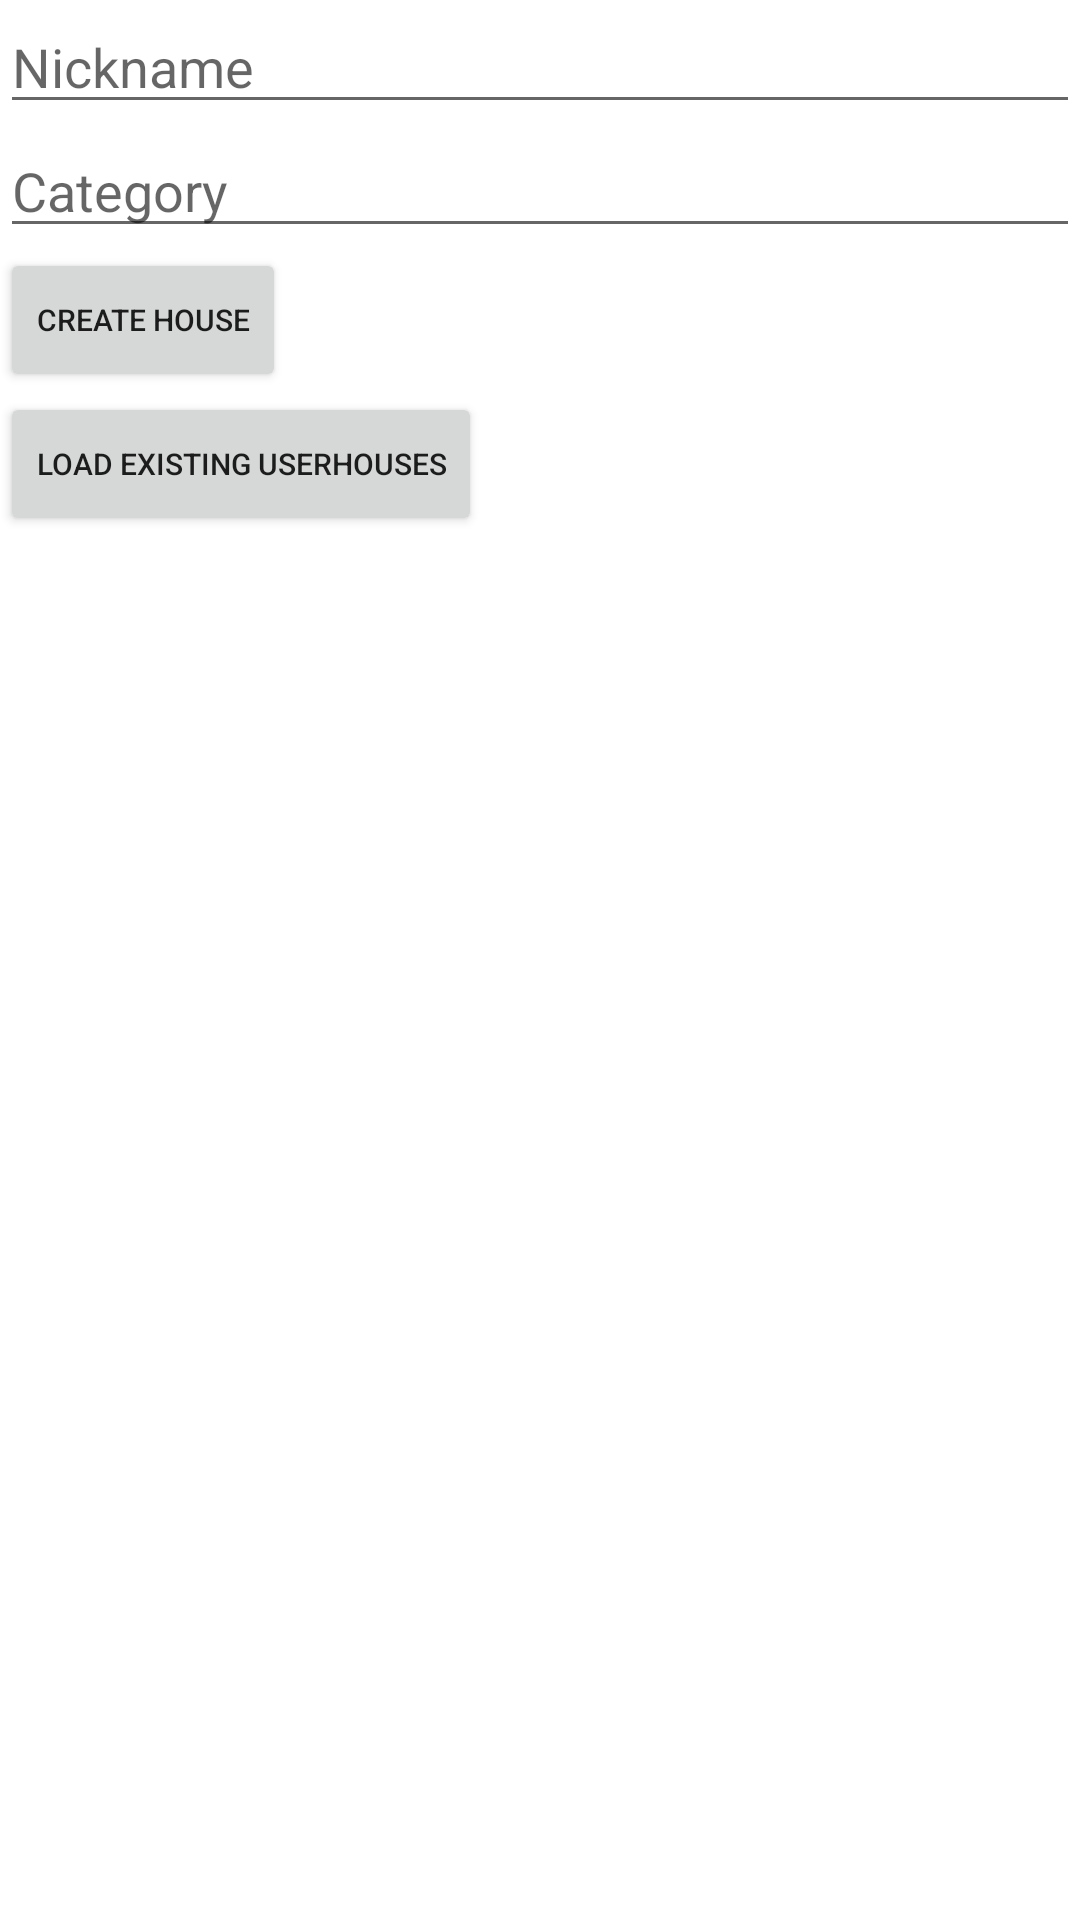

Produce the Android XML layout that renders to this screen, including the resource entries it uses.
<!-- AndroidManifest.xml: application theme Theme.IoTLab3App -->
<!-- res/layout/activity_create_house.xml -->
<?xml version="1.0" encoding="utf-8"?>
<LinearLayout xmlns:android="http://schemas.android.com/apk/res/android"
    xmlns:app="http://schemas.android.com/apk/res-auto"
    xmlns:tools="http://schemas.android.com/tools"
    android:layout_width="match_parent"
    android:layout_height="match_parent"
    tools:context=".Groups.CreateHouseActivity"
    android:orientation="vertical"
    >

    <EditText
        android:layout_width="match_parent"
        android:layout_height="wrap_content"
        android:inputType="text"
        android:hint="Nickname"
        android:id="@+id/nickname"/>

    <EditText
        android:layout_width="match_parent"
        android:layout_height="wrap_content"
        android:inputType="text"
        android:hint="Category"
        android:id="@+id/category"/>

    <Button
        android:layout_width="wrap_content"
        android:layout_height="wrap_content"
        android:text="Create House"
        android:textSize="10sp"
        android:id="@+id/createBtn"/>

    <Button
        android:layout_width="wrap_content"
        android:layout_height="wrap_content"
        android:text="Load Existing UserHouses"
        android:textSize="10sp"
        android:id="@+id/loadBtn"/>

    <ListView
        android:id="@+id/list_view"
        android:layout_width="match_parent"
        android:layout_height="match_parent"/>

</LinearLayout>
<!-- resources referenced by this layout -->
<resources>
  <style name="Theme.IoTLab3App" parent="Theme.MaterialComponents.DayNight.DarkActionBar">
          
          <item name="colorPrimary">@color/purple_500</item>
          <item name="colorPrimaryVariant">@color/purple_700</item>
          <item name="colorOnPrimary">@color/white</item>
          
          <item name="colorSecondary">@color/teal_200</item>
          <item name="colorSecondaryVariant">@color/teal_700</item>
          <item name="colorOnSecondary">@color/black</item>
          
          <item name="android:statusBarColor">?attr/colorPrimaryVariant</item>
          
      </style>
  <color name="purple_500">#FF6200EE</color>
  <color name="purple_700">#FF3700B3</color>
  <color name="white">#FFFFFFFF</color>
  <color name="teal_200">#FF03DAC5</color>
  <color name="teal_700">#FF018786</color>
  <color name="black">#FF000000</color>
</resources>
